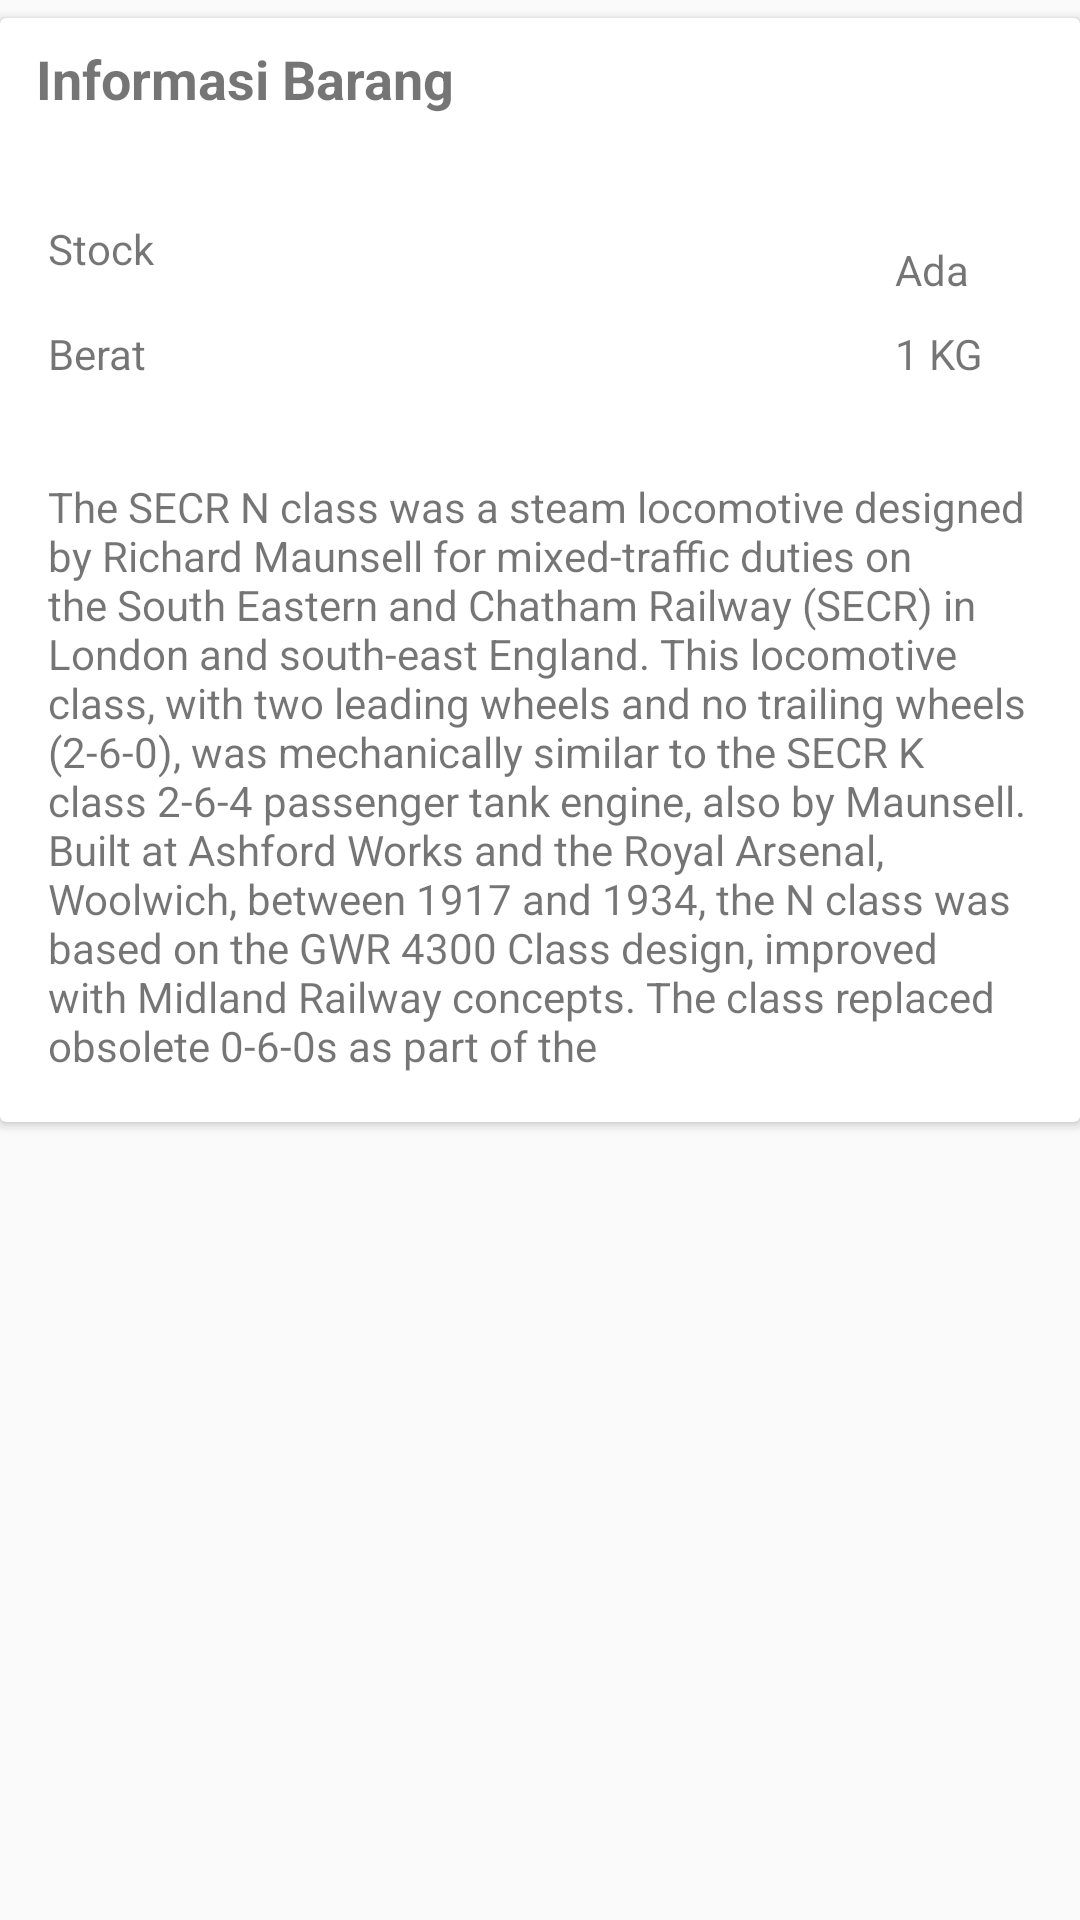

Write the Android layout XML for this screen, with the resource values it uses.
<!-- AndroidManifest.xml: application theme AppTheme -->
<!-- res/layout/fragment_detail_top.xml -->
<LinearLayout
    xmlns:android="http://schemas.android.com/apk/res/android"
    android:layout_height="match_parent"
    android:layout_width="match_parent"
    android:orientation="vertical">

    <android.support.v7.widget.CardView
        android:layout_width="match_parent"
        android:layout_height="wrap_content"
        android:layout_marginVertical="6dp">

        <LinearLayout
            android:layout_width="match_parent"
            android:layout_height="wrap_content"
            android:orientation="vertical">

            <TextView
                android:layout_width="match_parent"
                android:layout_height="wrap_content"
                android:layout_marginHorizontal="12dp"
                android:layout_marginTop="8dp"
                android:text="Informasi Barang"
                android:textSize="18sp"
                android:textStyle="bold"
                />

            <TextView
                android:layout_width="match_parent"
                android:layout_height="wrap_content" />

            <RelativeLayout
                android:layout_margin="8dp"
                android:layout_width="match_parent"
                android:layout_height="wrap_content">

                <TextView
                    android:id="@+id/label_stock"
                    android:layout_width="wrap_content"
                    android:layout_height="wrap_content"
                    android:drawableLeft="@drawable/ic_stock"
                    android:padding="8dp"
                    android:text="Stock" />

                <TextView
                    android:id="@+id/label_stock_left"
                    android:layout_width="wrap_content"
                    android:layout_height="wrap_content"
                    android:layout_alignParentEnd="true"
                    android:layout_alignParentTop="true"
                    android:layout_marginEnd="29dp"
                    android:layout_marginTop="15dp"
                    android:text="Ada"
                    android:textAlignment="textEnd" />

                <TextView
                    android:layout_width="wrap_content"
                    android:layout_height="wrap_content"
                    android:layout_below="@id/label_stock"
                    android:drawableLeft="@drawable/ic_weight"
                    android:padding="8dp"
                    android:text="Berat" />

                <TextView
                    android:id="@+id/label_weight"
                    android:layout_width="wrap_content"
                    android:layout_height="wrap_content"
                    android:layout_alignParentEnd="true"
                    android:layout_below="@+id/label_stock"
                    android:layout_marginEnd="16dp"
                    android:padding="8dp"
                    android:text="1 KG" />
            </RelativeLayout>

            <TextView
                android:id="@+id/label_description"
                android:layout_width="match_parent"
                android:layout_height="wrap_content"
                android:layout_margin="16dp"
                android:text="The SECR N class was a steam locomotive designed by Richard Maunsell for mixed-traffic duties on the South Eastern and Chatham Railway (SECR) in London and south-east England. This locomotive class, with two leading wheels and no trailing wheels (2-6-0), was mechanically similar to the SECR K class 2-6-4 passenger tank engine, also by Maunsell. Built at Ashford Works and the Royal Arsenal, Woolwich, between 1917 and 1934, the N class was based on the GWR 4300 Class design, improved with Midland Railway concepts. The class replaced obsolete 0-6-0s as part of the " />
        </LinearLayout>
    </android.support.v7.widget.CardView>


</LinearLayout>
<!-- resources referenced by this layout -->
<resources>
  <style name="AppTheme" parent="Theme.AppCompat.Light.DarkActionBar">
          
          <item name="colorPrimary">@color/colorPrimary</item>
          <item name="colorPrimaryDark">@color/colorPrimaryDark</item>
          <item name="colorAccent">@color/colorAccent</item>
      </style>
  
     =
  <color name="colorPrimary">#009688</color>
  <color name="colorPrimaryDark">#009688</color>
  <color name="colorAccent">#009688</color>
</resources>
